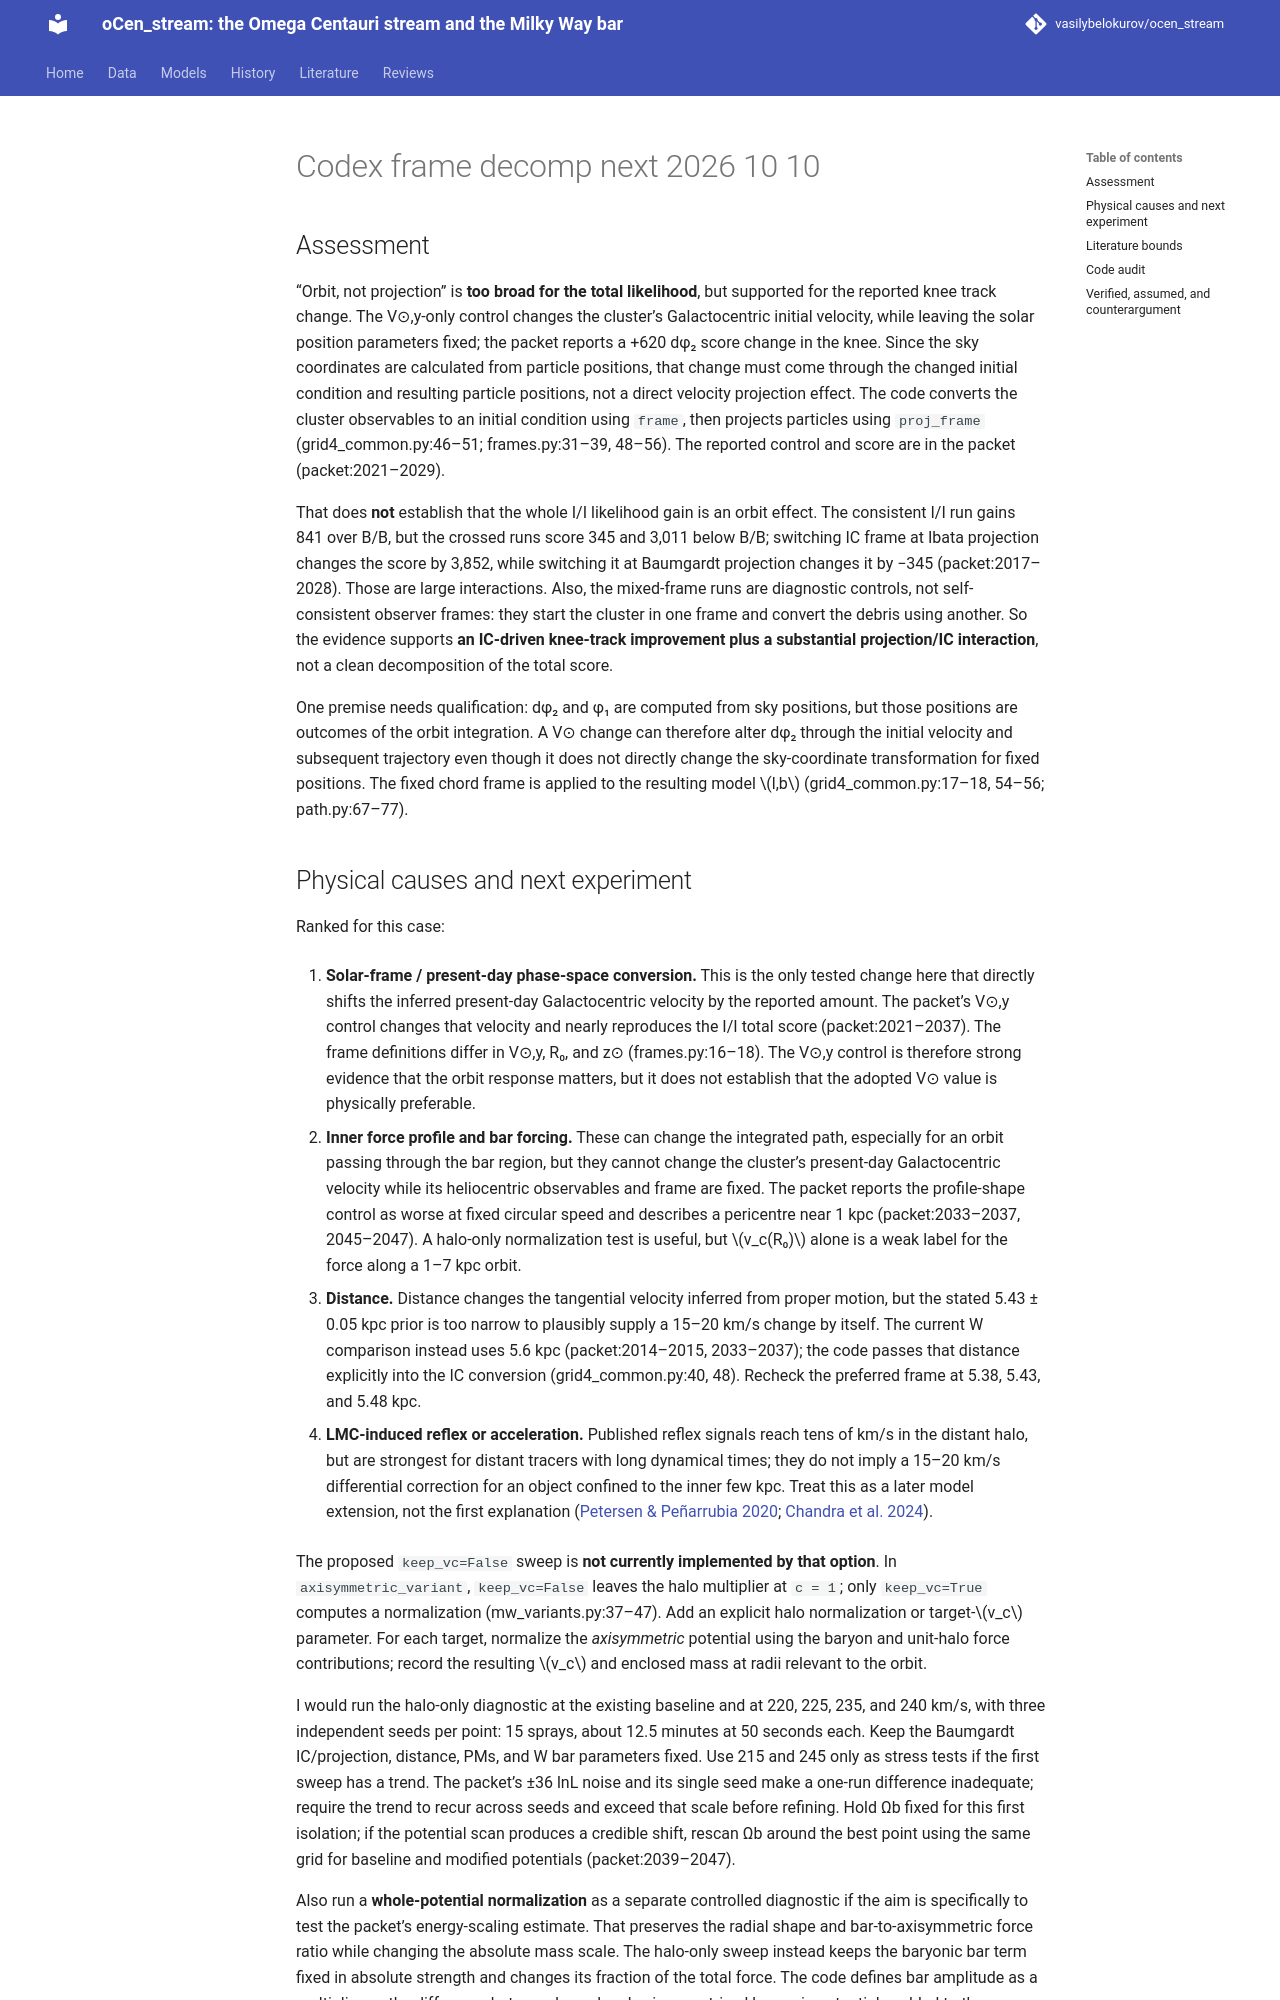

repository: vasilybelokurov/ocen_stream · page: reviews/codex_frame_decomp_next_2026-10-10/index.html · generator: mkdocs

## Assessment

“Orbit, not projection” is **too broad for the total likelihood**, but supported for the reported knee track change. The V⊙,y-only control changes the cluster’s Galactocentric initial velocity, while leaving the solar position parameters fixed; the packet reports a +620 dφ₂ score change in the knee. Since the sky coordinates are calculated from particle positions, that change must come through the changed initial condition and resulting particle positions, not a direct velocity projection effect. The code converts the cluster observables to an initial condition using `frame`, then projects particles using `proj_frame` ([grid4_common.py:46–51](src/ocen_dm/streams/grid4_common.py:46); [frames.py:31–39, 48–56](src/ocen_dm/streams/frames.py:31)). The reported control and score are in the packet ([packet:2021–2029](question packet)).

That does **not** establish that the whole I/I likelihood gain is an orbit effect. The consistent I/I run gains 841 over B/B, but the crossed runs score 345 and 3,011 below B/B; switching IC frame at Ibata projection changes the score by 3,852, while switching it at Baumgardt projection changes it by −345 ([packet:2017–2028](question packet)). Those are large interactions. Also, the mixed-frame runs are diagnostic controls, not self-consistent observer frames: they start the cluster in one frame and convert the debris using another. So the evidence supports **an IC-driven knee-track improvement plus a substantial projection/IC interaction**, not a clean decomposition of the total score.

One premise needs qualification: dφ₂ and φ₁ are computed from sky positions, but those positions are outcomes of the orbit integration. A V⊙ change can therefore alter dφ₂ through the initial velocity and subsequent trajectory even though it does not directly change the sky-coordinate transformation for fixed positions. The fixed chord frame is applied to the resulting model \(l,b\) ([grid4_common.py:17–18, 54–56](src/ocen_dm/streams/grid4_common.py:17); [path.py:67–77](src/ocen_dm/streams/path.py:67)).
